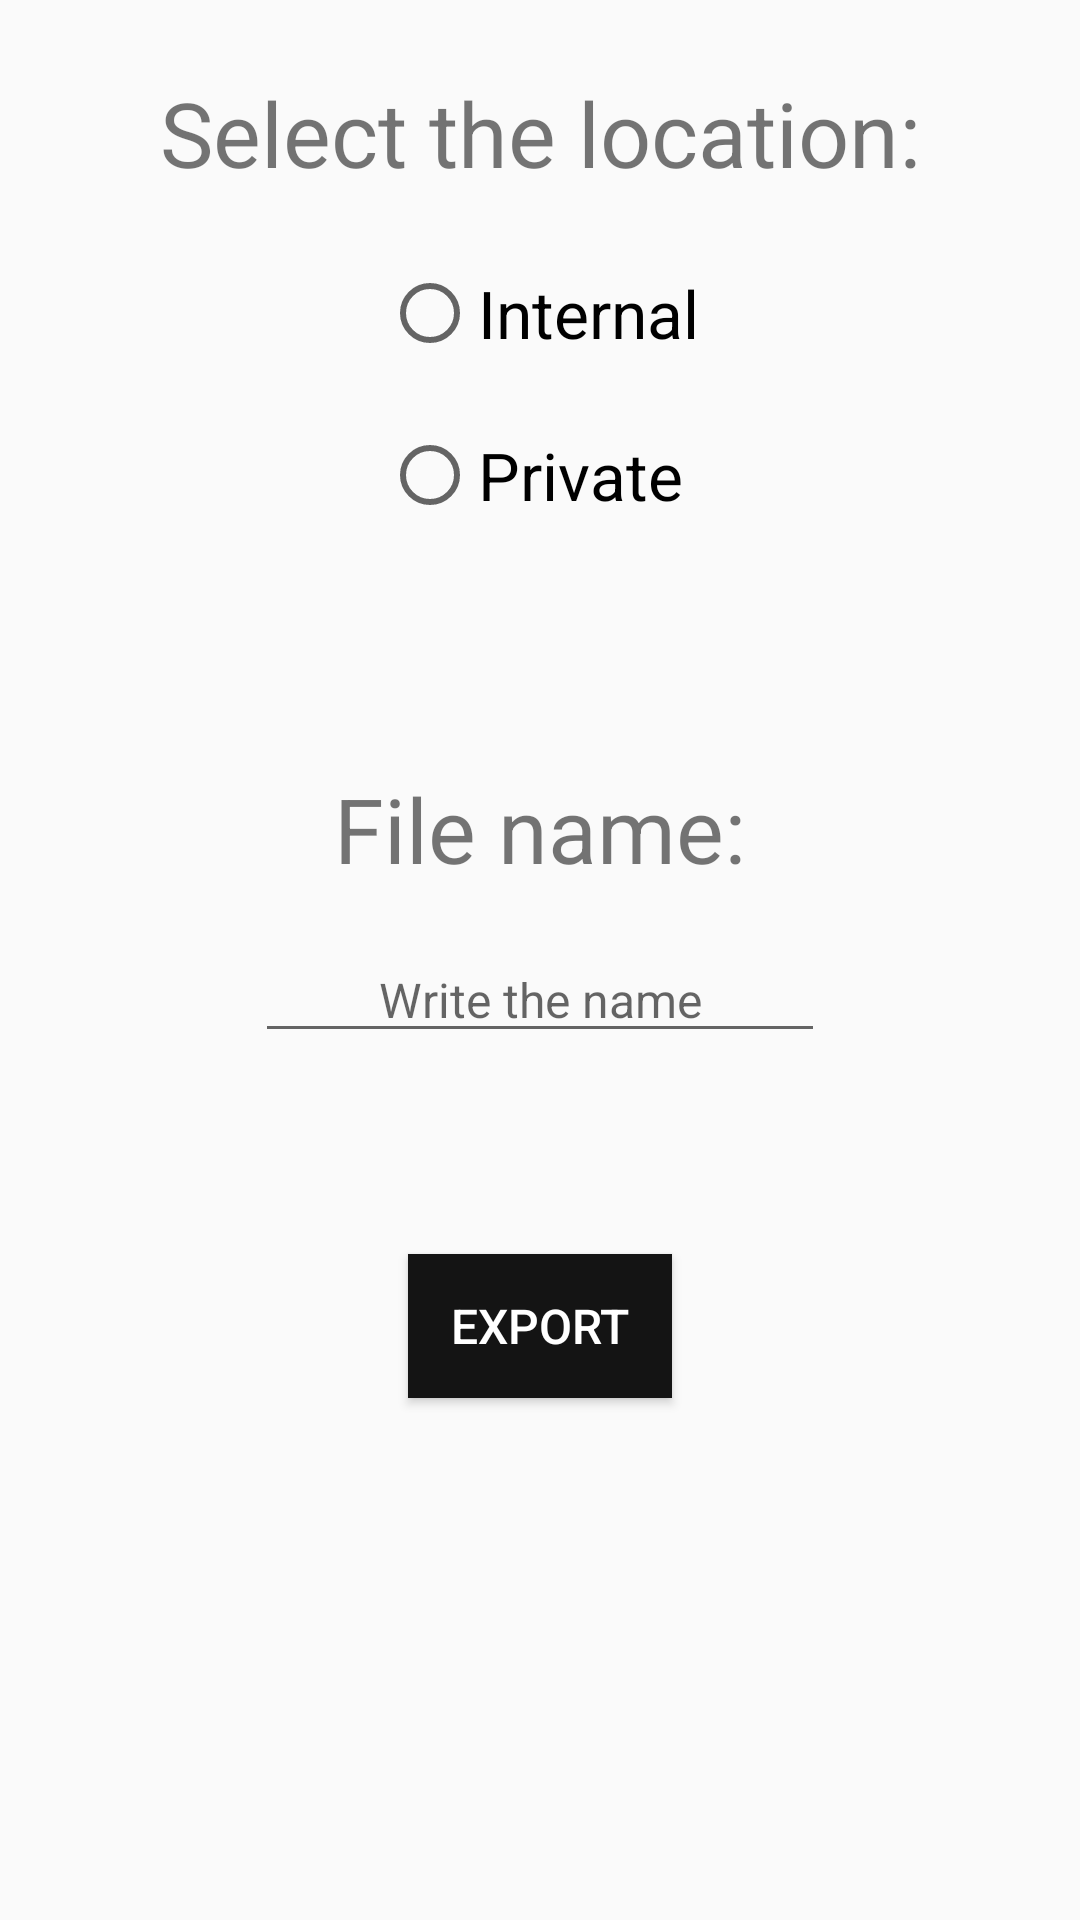

Layout XML and referenced resources for this Android screen:
<!-- AndroidManifest.xml: application theme AppTheme -->
<!-- res/layout/activity_exportar.xml -->
<?xml version="1.0" encoding="utf-8"?>

<androidx.constraintlayout.widget.ConstraintLayout xmlns:android="http://schemas.android.com/apk/res/android"
    xmlns:app="http://schemas.android.com/apk/res-auto"
    xmlns:tools="http://schemas.android.com/tools"
    android:layout_width="match_parent"
    android:layout_height="match_parent"
    tools:context=".ExportarActivity">

    <TextView
        android:id="@+id/tvTitulo"
        android:layout_width="wrap_content"
        android:layout_height="wrap_content"
        android:layout_marginTop="24dp"
        android:text="@string/locationExport"
        app:layout_constraintEnd_toEndOf="parent"
        app:layout_constraintStart_toStartOf="parent"
        app:layout_constraintTop_toTopOf="parent"
        style="@style/textoNegroGrande"/>

    <RadioGroup
        android:id="@+id/rgLocation"
        android:layout_width="wrap_content"
        android:layout_height="wrap_content"
        android:layout_marginTop="24dp"
        app:layout_constraintEnd_toEndOf="parent"
        app:layout_constraintStart_toStartOf="parent"
        app:layout_constraintTop_toBottomOf="@+id/tvTitulo">

        <RadioButton
            android:id="@+id/rbInterno"
            style="@style/radiobuttons"
            android:layout_width="match_parent"
            android:layout_height="wrap_content"
            android:text="@string/internoLocation" />

        <RadioButton
            android:id="@+id/rbPrivado"
            style="@style/radiobuttons"
            android:layout_width="match_parent"
            android:layout_height="wrap_content"
            android:text="@string/privadoLocation" />
    </RadioGroup>

    <TextView
        android:id="@+id/tvTituloArchivo"
        android:layout_width="wrap_content"
        android:layout_height="wrap_content"
        android:text="@string/filename"
        app:layout_constraintEnd_toEndOf="parent"
        app:layout_constraintStart_toStartOf="parent"
        app:layout_constraintTop_toTopOf="@+id/guiaMedia"
        style="@style/textoNegroGrande"/>

    <EditText
        android:id="@+id/etNombreArchivo"
        android:layout_width="wrap_content"
        android:layout_height="wrap_content"
        android:layout_marginTop="16dp"
        android:ems="10"
        android:hint="@string/writefilename"
        android:inputType="textPersonName"
        app:layout_constraintEnd_toEndOf="parent"
        app:layout_constraintStart_toStartOf="parent"
        app:layout_constraintTop_toBottomOf="@+id/tvTituloArchivo"
        style="@style/textoNegroMedio.centrado"/>

    <Button
        android:id="@+id/btExportar"
        style="@style/button"
        android:layout_width="wrap_content"
        android:layout_height="wrap_content"
        android:layout_marginTop="32dp"
        android:text="@string/toExport"
        app:layout_constraintEnd_toEndOf="parent"
        app:layout_constraintStart_toStartOf="parent"
        app:layout_constraintTop_toBottomOf="@+id/tvRecordatorio" />

    <androidx.constraintlayout.widget.Guideline
        android:id="@+id/guiaMedia"
        android:layout_width="wrap_content"
        android:layout_height="wrap_content"
        android:orientation="horizontal"
        app:layout_constraintGuide_percent="0.4" />

    <TextView
        android:id="@+id/tvRecordatorio"
        android:layout_width="wrap_content"
        android:layout_height="wrap_content"
        android:layout_marginTop="16dp"
        app:layout_constraintEnd_toEndOf="parent"
        app:layout_constraintStart_toStartOf="parent"
        app:layout_constraintTop_toBottomOf="@+id/etNombreArchivo" />

</androidx.constraintlayout.widget.ConstraintLayout>
<!-- resources referenced by this layout -->
<resources>
  <string name="filename">File name:</string>
  <string name="internoLocation">Internal</string>
  <string name="locationExport">Select the location:</string>
  <string name="privadoLocation">Private</string>
  <string name="toExport">Export</string>
  <string name="writefilename">Write the name</string>
  <style name="button">
          <item name="android:textSize">@dimen/medio</item>
          <item name="android:background">@color/colorPrimary</item>
          <item name="android:textColor">@color/whiteColor</item>
      </style>
  <style name="radiobuttons">
          <item name="android:textSize">@dimen/mediogrande</item>
          <item name="android:layout_marginBottom">@dimen/mediogrande</item>
      </style>
  <style name="textoNegroGrande">
          <item name="android:textSize">@dimen/grande</item>
      </style>
  <style name="textoNegroMedio.centrado">
          <item name="android:textColor">@color/colorPrimary</item>
          <item name="android:gravity">center</item>
      </style>
  <style name="AppTheme" parent="Theme.AppCompat.Light.DarkActionBar">
          
          <item name="colorPrimary">@color/colorPrimary</item>
          <item name="colorPrimaryDark">@color/colorPrimaryDark</item>
          <item name="colorAccent">@color/colorAccent</item>
      </style>
  <dimen name="medio">16sp</dimen>
  <color name="colorPrimary">#141414</color>
  <color name="whiteColor">#FFFFFF</color>
  <dimen name="mediogrande">22sp</dimen>
  <dimen name="grande">30sp</dimen>
  <color name="colorPrimaryDark">#646262</color>
  <color name="colorAccent">#D81B60</color>
</resources>
